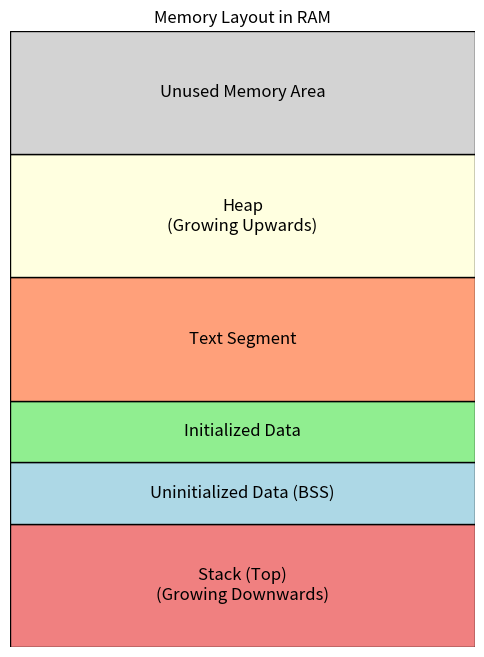

Here is the Python script that generated this plot:
import matplotlib.pyplot as plt
import matplotlib.patches as patches

# Create a figure and a set of subplots
fig, ax = plt.subplots(figsize=(6, 8))

# Define the segments
segments = [
    ("Stack (Top)\n(Growing Downwards)", 0.2, 'lightcoral'),
    ("Uninitialized Data (BSS)", 0.1, 'lightblue'),
    ("Initialized Data", 0.1, 'lightgreen'),
    ("Text Segment", 0.2, 'lightsalmon'),
    ("Heap\n(Growing Upwards)", 0.2, 'lightyellow'),
    ("Unused Memory Area", 0.2, 'lightgray')
]

# Add a rectangle for each segment
bottom = 0
for name, height, color in segments:
    rect = patches.Rectangle((0, bottom), 1, height, edgecolor='black', facecolor=color)
    ax.add_patch(rect)
    plt.text(0.5, bottom + height / 2, name, ha='center', va='center', fontsize=12)
    bottom += height

# Set the limits and labels
ax.set_xlim(0, 1)
ax.set_ylim(0, 1)
ax.axis('off')

# Title
plt.title("Memory Layout in RAM")

# Show the plot
plt.show()
